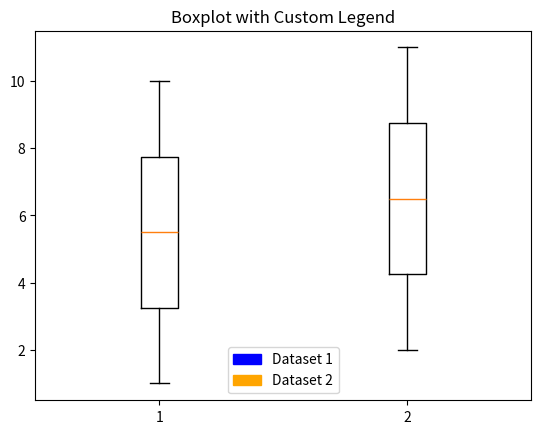

Python code for this plot:
import matplotlib.pyplot as plt
import matplotlib.patches as mpatches

data1 = [1, 2, 3, 4, 5, 6, 7, 8, 9, 10]
data2 = [2, 3, 4, 5, 6, 7, 8, 9, 10, 11]

plt.boxplot([data1, data2])

legend_handle1 = mpatches.Patch(color='blue', label='Dataset 1')
legend_handle2 = mpatches.Patch(color='orange', label='Dataset 2')

plt.legend(handles=[legend_handle1, legend_handle2])
plt.title("Boxplot with Custom Legend")
plt.show()
